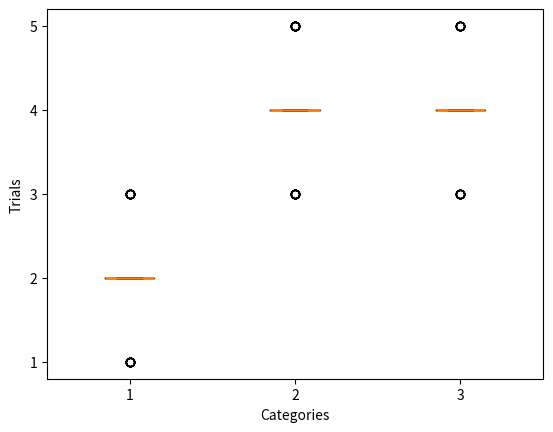

Generate this figure with matplotlib:
import matplotlib.pyplot as plt
from scipy.stats import qmc
dist = qmc.MultinomialQMC(
    pvals=[0.2, 0.4, 0.4], n_trials=10, engine=qmc.Halton(d=1)
)
sample = dist.random(64)

fig, ax = plt.subplots()
ax.yaxis.get_major_locator().set_params(integer=True)
_ = ax.boxplot(sample)
ax.set(xlabel="Categories", ylabel="Trials")
plt.show()